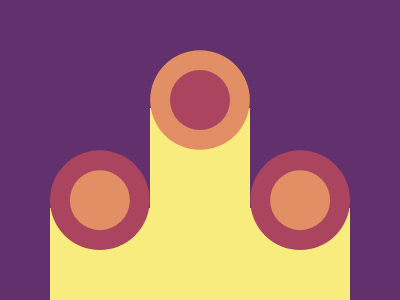

Write the HTML and CSS that draws this image.

<p><p a><b>
<style>
  *{
    background:#62306D;
    position:absolute
  }
  p{
    width:300;
    height:100;
    background:#F7EC7D;
    margin:200 42
  }
  [a]{
    transform:rotate(90deg)
  }
  b{
    width:60;
    height:60;
    border-radius:50%;
    background:#AA445F;
    margin:20 -38;
    color:E38F66;
    box-shadow:0 0 0 21q,106q 106q,106q 106q 0 21q#AA445F,106q -106q,106q -106q 0 21q#AA445F
  }
</style>
